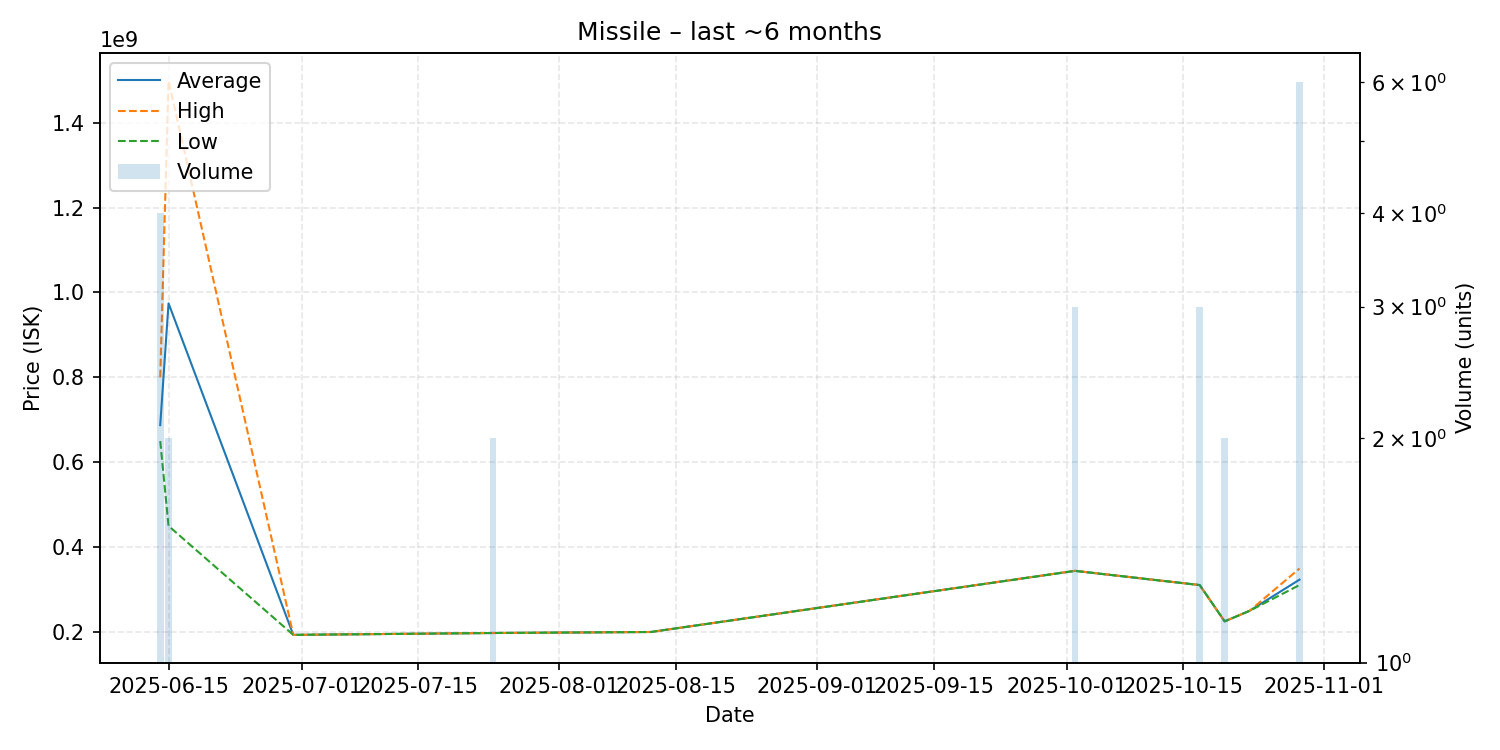

The file beside this chart, header and first rows:
date, average, highest, lowest, order_count, volume
2025-06-14, 687450000, 800000000, 649900000, 3, 4
2025-06-15, 974500000, 1499000000, 450000000, 2, 2
2025-06-30, 193300000, 193300000, 193300000, 1, 1
2025-07-24, 197700000, 197700000, 197700000, 1, 2
2025-08-12, 200100000, 200100000, 200100000, 1, 1
2025-10-02, 344133333, 344300000, 344050000, 3, 3
2025-10-17, 310700000, 310700000, 310700000, 1, 3
2025-10-20, 225100000, 225100000, 225100000, 1, 2
2025-10-23, 250000000, 250000000, 250000000, 1, 1
2025-10-29, 323416667, 349650000, 310700000, 5, 6
